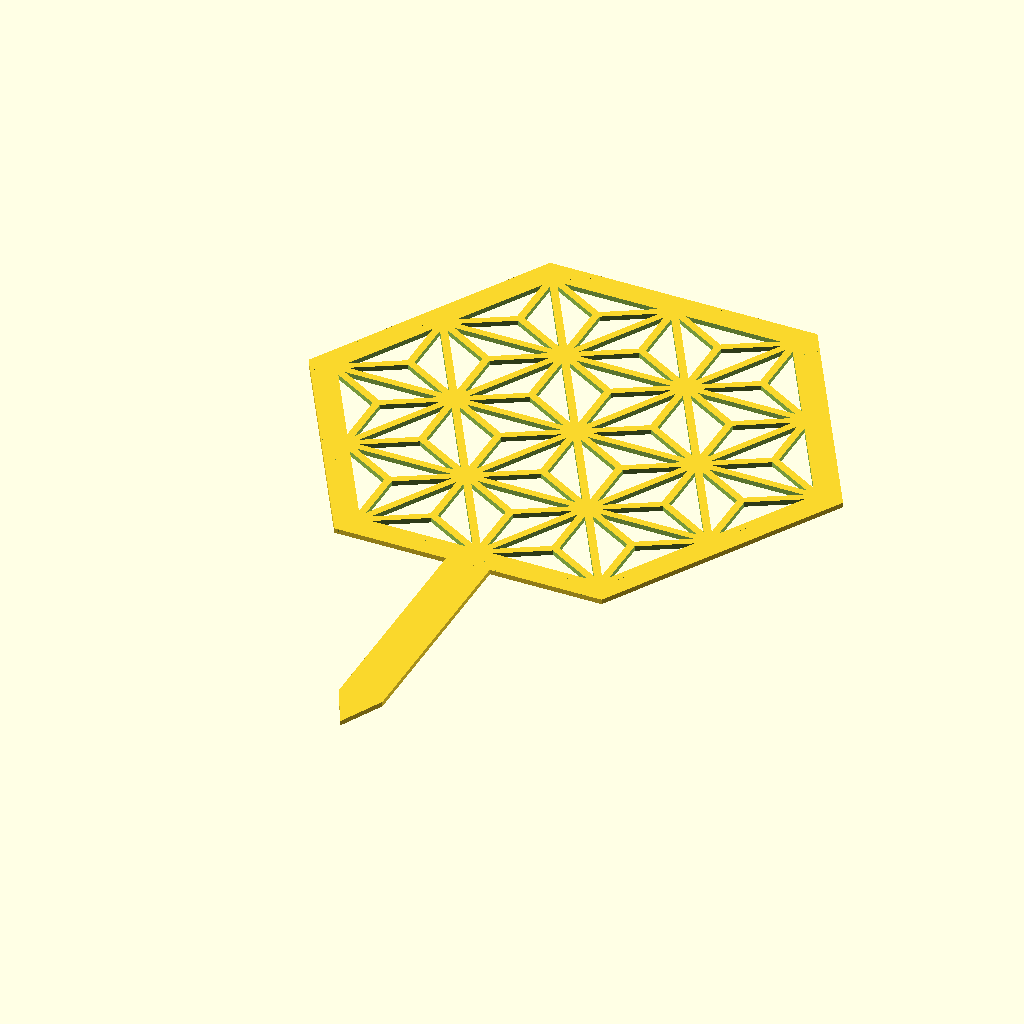
Cell 1: the model at its default parameters.
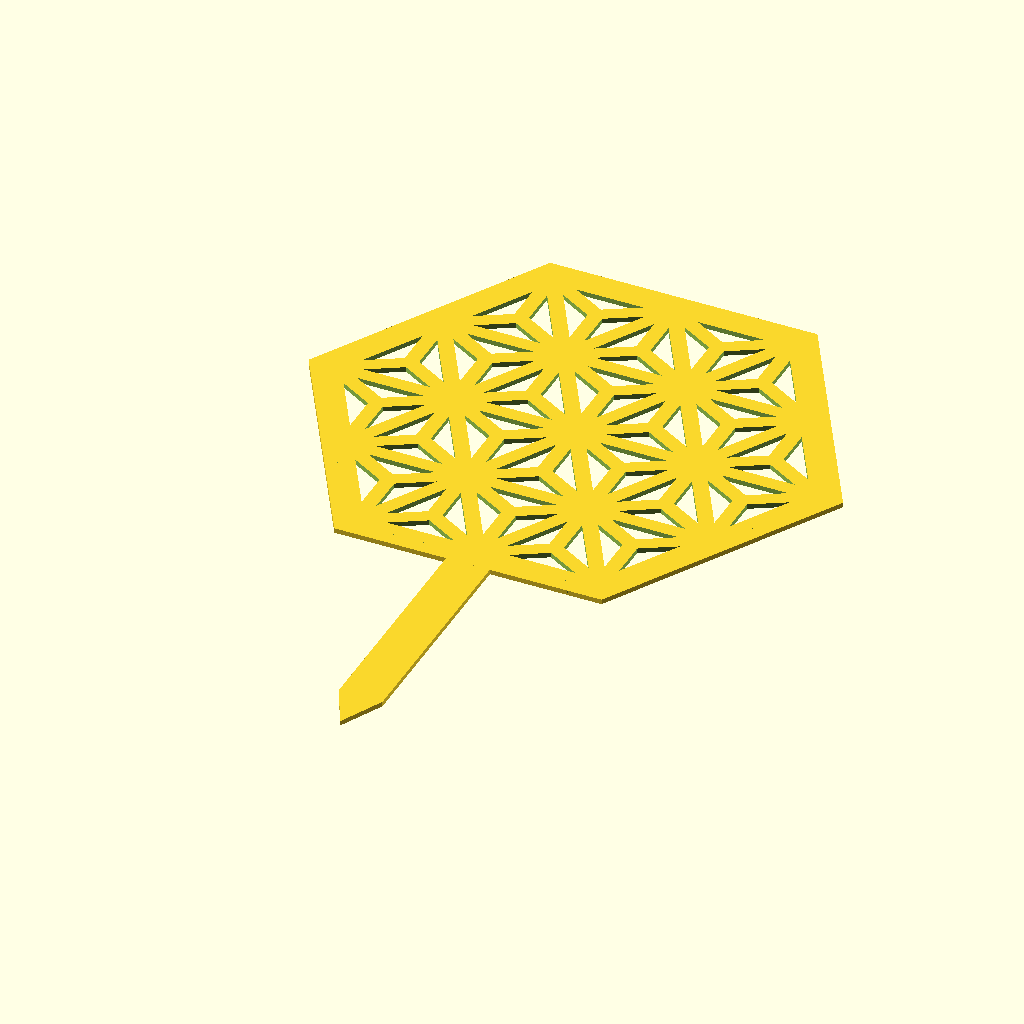
Cell 2: triangleBranchOffset = -0.06 (everything else at default).
The same orthographic view direction (rotation 55°, 0°, 25°; colour scheme Cornfield) for every cell, with the view re-fitted per cell, so scale and position can differ between cells.
The OpenSCAD source (EightStarSplit.scad):
triangleA = [0, 0];
triangleB = [.5, 0];
triangleC = [0, .5 * tan(30)];
triangleBranchOffset = -.03;

module triangularBranch()
{
    polygon(points = [triangleA, triangleB, triangleC]);
    mirror([1, 0, 0])polygon(points = [triangleA, triangleB, triangleC]);
}

module TriangleThirds()
{
    for (i = [0:1:2])
    {
    rotate(i * 120)offset(triangleBranchOffset)translate([0, -.5 * tan(30), 0])triangularBranch();
    }
}

//TriangleThirds();

module TriangleArray()
{
    for (i = [-5:1:5])
    {
        for (j = [-10:1:10])
        {
            if ((i + j)%2 == 0) 
            {translate([.5 * j, i * .5 * tan(60)+ .5 * tan(60)-tan(30), 0])rotate(180)TriangleThirds();}
            else
            {
                translate([.5 * j, .5 * tan(60) * i, 0])TriangleThirds();
            }
        }
    }
}  

difference()
{
    circle(55, $fn=6);
    
    intersection()
    {
    circle(50, $fn = 6);
    scale(25)translate([0, .5 * tan(60)-tan(30), 0])TriangleArray();
    }
}

stickA =[4.5, 0];
stickB = [4.5, -50];
stickC = [0, -59];
stickD = [-4.5, -50];
stickE = [-4.5, 0];
translate([0, -45, 0])polygon(points=[stickA, stickB, stickC, stickD, stickE]);
Parameter table extracted from the source (name, type, default, range or options):
triangleA: vector, default [0, 0]
triangleB: vector, default [0.5, 0]
triangleBranchOffset: number, default -0.03
